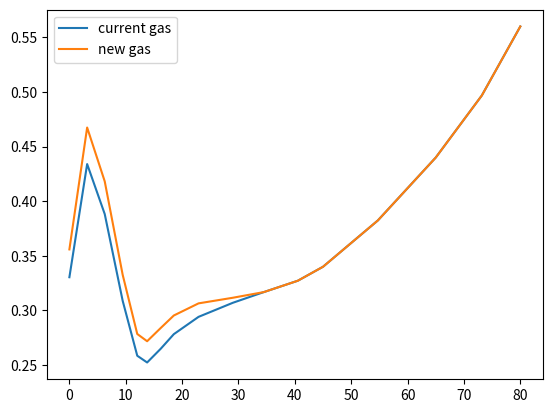

The matplotlib source for this figure:
import numpy as np
import matplotlib.pyplot as plt

MPH_TO_MS = 0.44704
MS_TO_MPH = 1. / MPH_TO_MS

x = [0.0, 1.4082, 2.80311, 4.22661, 5.38271, 6.16561, 7.24781, 8.28308, 10.24465, 12.96402, 15.42303, 18.11903, 20.11703, 24.46614, 29.05805, 32.71015, 35.76326]
y = [0.3304, 0.43401, 0.38823, 0.3088, 0.25851, 0.25234, 0.26496, 0.27827, 0.29412, 0.307, 0.3168, 0.3272, 0.34, 0.3824, 0.44, 0.4968, 0.56]

y_new = [i_y * np.interp(i_x, [15 * MPH_TO_MS, 29 * MPH_TO_MS, 32 * MPH_TO_MS], [1.0771, 1.015, 1.0]) for i_x, i_y in zip(x, y)]

plt.plot(np.array(x) * MS_TO_MPH, y, label='current gas')
plt.plot(np.array(x) * MS_TO_MPH, y_new, label='new gas')

plt.legend()
plt.show()

print(np.round(y_new, 5).tolist())
